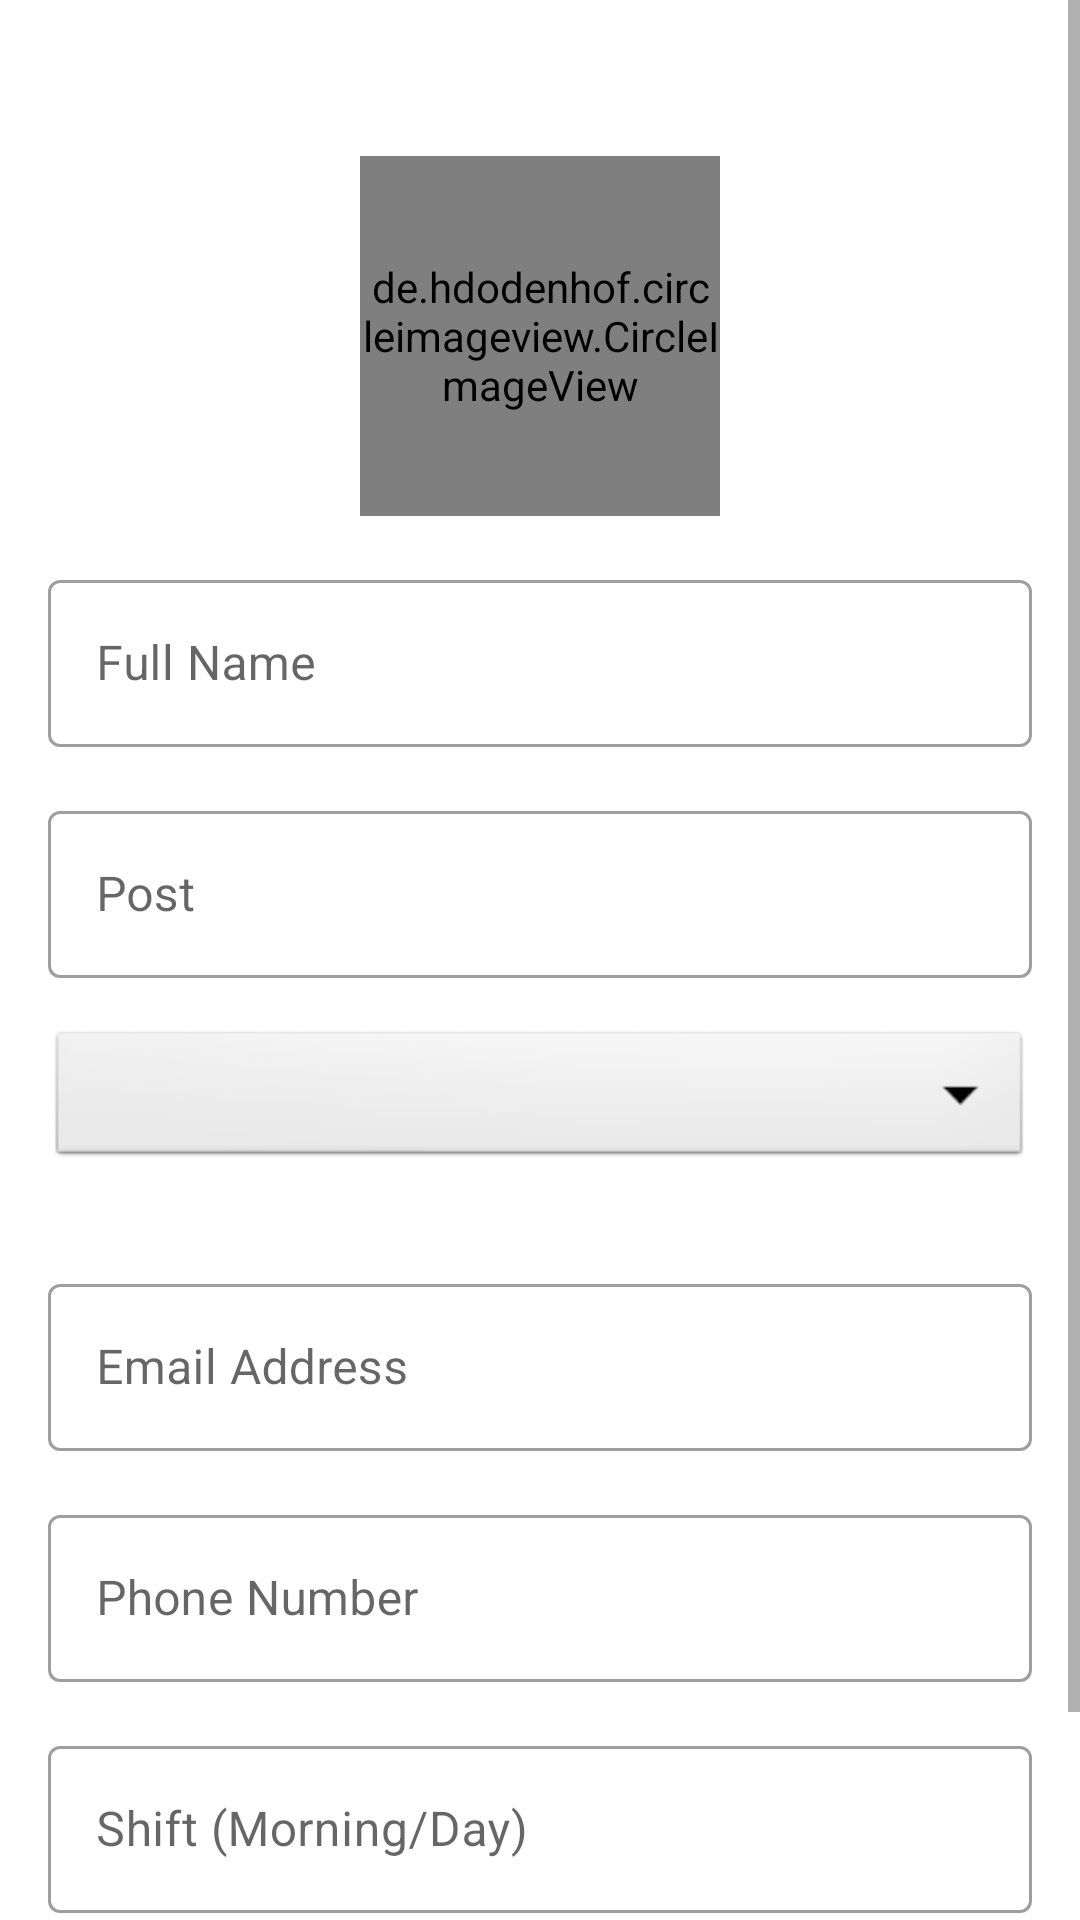

Here is an Android app screen rendered from its layout file. Give the layout XML and the strings, colors and styles it references.
<!-- AndroidManifest.xml: application theme Theme.AdminsOfKDSchool -->
<!-- res/layout/activity_add_teacher.xml -->
<?xml version="1.0" encoding="utf-8"?>
<ScrollView xmlns:android="http://schemas.android.com/apk/res/android"
    xmlns:app="http://schemas.android.com/apk/res-auto"
    xmlns:tools="http://schemas.android.com/tools"
    android:layout_width="match_parent"
    android:layout_height="match_parent"
    tools:context=".faculty.AddTeacher">

    <LinearLayout
        android:layout_width="match_parent"
        android:layout_height="match_parent"
        android:padding="16dp"
        android:orientation="vertical">

        <de.hdodenhof.circleimageview.CircleImageView
            xmlns:app="http://schemas.android.com/apk/res-auto"
            android:id="@+id/addTeacherImage"
            android:layout_width="120dp"
            android:layout_height="120dp"
            android:src="@drawable/avater_profile"
            android:layout_gravity="center"
            android:layout_marginTop="36dp"/>

        <com.google.android.material.textfield.TextInputLayout
            style="@style/Widget.MaterialComponents.TextInputLayout.OutlinedBox"
            android:layout_width="match_parent"
            android:layout_height="match_parent"
            android:layout_marginTop="16dp">

            <com.google.android.material.textfield.TextInputEditText
                android:id="@+id/addTeacherName"
                android:layout_width="match_parent"
                android:layout_height="wrap_content"
                android:inputType="text"
                android:hint="Full Name" />
        </com.google.android.material.textfield.TextInputLayout>

        <com.google.android.material.textfield.TextInputLayout
            style="@style/Widget.MaterialComponents.TextInputLayout.OutlinedBox"
            android:layout_width="match_parent"
            android:layout_height="match_parent"
            android:layout_marginTop="16dp">

            <com.google.android.material.textfield.TextInputEditText
                android:id="@+id/addTeacherPost"
                android:layout_width="match_parent"
                android:layout_height="wrap_content"
                android:inputType="text"
                android:hint="Post" />
        </com.google.android.material.textfield.TextInputLayout>

        <Spinner
            android:layout_width="match_parent"
            android:layout_height="wrap_content"
            android:id="@+id/add_teacher_Category"
            android:spinnerMode="dropdown"
            android:background="@android:drawable/btn_dropdown"
            android:gravity="center"
            android:layout_marginVertical="16dp"
            />

        <com.google.android.material.textfield.TextInputLayout
            style="@style/Widget.MaterialComponents.TextInputLayout.OutlinedBox"
            android:layout_width="match_parent"
            android:layout_height="match_parent"
            android:layout_marginTop="16dp">

            <com.google.android.material.textfield.TextInputEditText
                android:id="@+id/addTeacherEmail"
                android:layout_width="match_parent"
                android:layout_height="wrap_content"
                android:inputType="textEmailAddress"
                android:hint="Email Address" />
        </com.google.android.material.textfield.TextInputLayout>

        <com.google.android.material.textfield.TextInputLayout
            style="@style/Widget.MaterialComponents.TextInputLayout.OutlinedBox"
            android:layout_width="match_parent"
            android:layout_height="match_parent"
            android:layout_marginTop="16dp">

            <com.google.android.material.textfield.TextInputEditText
                android:id="@+id/addPhoneNumber"
                android:layout_width="match_parent"
                android:layout_height="wrap_content"
                android:inputType="phone"
                android:hint="Phone Number" />
        </com.google.android.material.textfield.TextInputLayout>


        <com.google.android.material.textfield.TextInputLayout
            style="@style/Widget.MaterialComponents.TextInputLayout.OutlinedBox"
            android:layout_width="match_parent"
            android:layout_height="match_parent"
            android:layout_marginTop="16dp">

            <com.google.android.material.textfield.TextInputEditText
                android:id="@+id/addTeacherShift"
                android:layout_width="match_parent"
                android:layout_height="wrap_content"
                android:hint="Shift (Morning/Day)" />
        </com.google.android.material.textfield.TextInputLayout>

        <com.google.android.material.button.MaterialButton
            android:layout_width="match_parent"
            android:layout_height="wrap_content"
            android:text="Add Teacher"
            android:layout_marginTop="16dp"
            android:textAllCaps="false"
            android:id="@+id/addTeacherBtn"
            />


    </LinearLayout>

</ScrollView>
<!-- resources referenced by this layout -->
<resources>
  <!-- drawable avater_profile: webp bitmap (drawable, 49014 bytes) -->
  <style name="Theme.AdminsOfKDSchool" parent="Theme.MaterialComponents.DayNight.DarkActionBar">
          
          <item name="colorPrimary">@color/purple_500</item>
          <item name="colorPrimaryVariant">@color/purple_700</item>
          <item name="colorOnPrimary">@color/white</item>
          
          <item name="colorSecondary">@color/teal_200</item>
          <item name="colorSecondaryVariant">@color/teal_700</item>
          <item name="colorOnSecondary">@color/black</item>
          
          <item name="android:statusBarColor" tools:targetApi="l">?attr/colorPrimaryVariant</item>
          
      </style>
  <color name="purple_500">#FF6200EE</color>
  <color name="purple_700">#FF3700B3</color>
  <color name="white">#FFFFFFFF</color>
  <color name="teal_200">#FF03DAC5</color>
  <color name="teal_700">#FF018786</color>
  <color name="black">#FF000000</color>
</resources>
